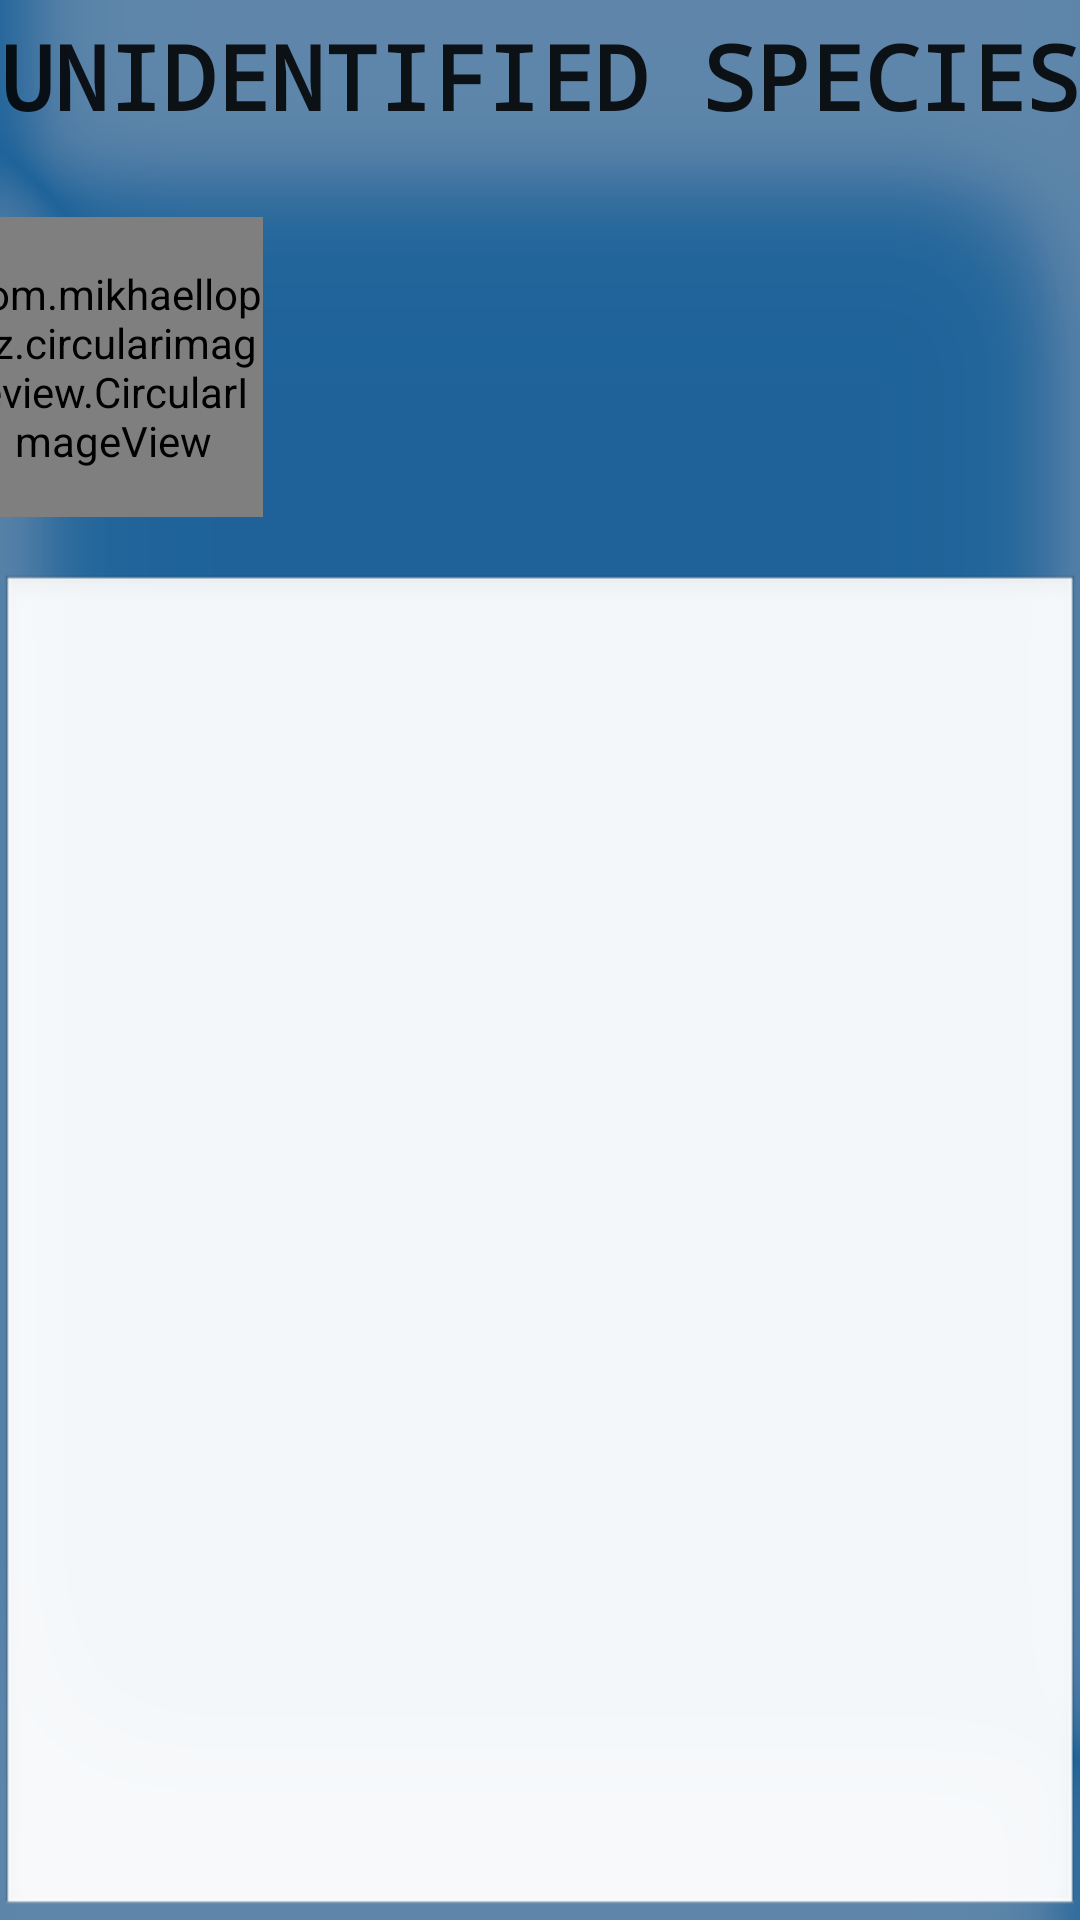

This screen was rendered from an Android layout file. Write that file and the resources it references.
<!-- AndroidManifest.xml: application theme AppTheme -->
<!-- res/layout/activity_con_content.xml -->
<?xml version="1.0" encoding="utf-8"?>
<android.support.constraint.ConstraintLayout xmlns:android="http://schemas.android.com/apk/res/android"
    xmlns:app="http://schemas.android.com/apk/res-auto"
    xmlns:tools="http://schemas.android.com/tools"
    android:layout_width="match_parent"
    android:layout_height="match_parent"
    android:background="@drawable/background"
    tools:context=".Prob_content">

    <android.support.constraint.ConstraintLayout
        android:id="@+id/constraintLayout"
        android:layout_width="match_parent"
        android:layout_height="match_parent"
        app:layout_constraintBottom_toBottomOf="parent"
        app:layout_constraintEnd_toEndOf="parent"
        app:layout_constraintStart_toStartOf="parent"
        app:layout_constraintTop_toTopOf="parent">


        <TextView
            android:id="@+id/header"
            android:layout_width="wrap_content"
            android:layout_height="wrap_content"
            android:layout_marginStart="55dp"
            android:layout_marginTop="5dp"
            android:layout_marginEnd="55dp"
            android:layout_marginBottom="18dp"
            android:text="UNIDENTIFIED SPECIES"
            android:textAppearance="@style/TextAppearance.AppCompat"
            android:textColor="@color/vpi__background_holo_light"
            android:textSize="30sp"
            android:textStyle="bold"
            android:typeface="monospace"
            app:layout_constraintBottom_toTopOf="@+id/res_name"
            app:layout_constraintEnd_toEndOf="parent"
            app:layout_constraintStart_toStartOf="parent"
            app:layout_constraintTop_toTopOf="parent" />

        <TextView
            android:id="@+id/res_name"
            android:layout_width="250dp"
            android:layout_height="100dp"
            android:layout_marginStart="10dp"
            android:layout_marginTop="18dp"
            android:layout_marginEnd="32dp"
            android:layout_marginBottom="10dp"
            android:gravity="center"
            android:text=""
            android:textAppearance="@style/TextAppearance.AppCompat"
            android:textColor="@android:color/background_dark"
            android:textSize="30sp"
            android:textStyle="bold"
            android:typeface="monospace"
            app:layout_constraintBottom_toTopOf="@+id/scrollView3"
            app:layout_constraintEnd_toEndOf="parent"
            app:layout_constraintStart_toEndOf="@+id/circularImageViewFishres"
            app:layout_constraintTop_toBottomOf="@+id/header" />

        <LinearLayout
            android:id="@+id/circularImageViewFishres"
            android:layout_width="100dp"
            android:layout_height="100dp"
            android:layout_marginStart="16dp"
            android:layout_marginTop="18dp"
            android:layout_marginEnd="9dp"
            android:layout_marginBottom="10dp"
            android:background="@android:drawable/ic_menu_search"
            app:layout_constraintBottom_toTopOf="@+id/scrollView3"
            app:layout_constraintEnd_toStartOf="@+id/res_name"
            app:layout_constraintHorizontal_bias="0.0"
            app:layout_constraintStart_toStartOf="parent"
            app:layout_constraintTop_toBottomOf="@+id/header">

            <com.mikhaellopez.circularimageview.CircularImageView
                android:id="@+id/circularImage"
                android:layout_width="100dp"
                android:layout_height="100dp"
                android:clickable="false"
                android:saveEnabled="false"
                android:scaleType="centerInside"

                android:src="@drawable/pro_1"
                android:textAlignment="center"
                app:civ_border_color="@color/default_circle_indicator_fill_color"
                app:civ_border_width="4dp"
                app:civ_shadow="false"
                app:civ_shadow_color="#4B0082"
                app:civ_shadow_radius="10" />

        </LinearLayout>


        <ScrollView
            android:id="@+id/scrollView3"
            android:layout_width="0dp"
            android:layout_height="0dp"
            android:background="@android:drawable/edit_text"
            app:layout_constraintBottom_toBottomOf="parent"
            app:layout_constraintEnd_toEndOf="parent"
            app:layout_constraintHorizontal_bias="0.0"
            app:layout_constraintStart_toStartOf="parent"
            app:layout_constraintTop_toBottomOf="@+id/res_name">

            <LinearLayout
                android:layout_width="wrap_content"
                android:layout_height="wrap_content"
                android:orientation="vertical">

                <ImageView
                    android:id="@+id/image_res"
                    android:layout_width="match_parent"
                    android:layout_height="wrap_content"
                    android:adjustViewBounds="true"
                    android:clickable="true"
                    android:scaleType="centerInside"
                    android:visibility="visible"
                    tools:layout_editor_absoluteX="19dp"
                    tools:layout_editor_absoluteY="262dp" />

                <TextView
                    android:id="@+id/restircted_cont"
                    android:layout_width="wrap_content"
                    android:layout_height="wrap_content"
                    android:textAppearance="@android:style/TextAppearance.Medium"
                    android:textColor="@android:color/black"
                    android:textSize="20dp"
                    android:visibility="visible" />

                <ImageView
                    android:id="@+id/global"
                    android:layout_width="match_parent"
                    android:layout_height="wrap_content"
                    android:adjustViewBounds="true"
                    android:visibility="visible" />

                <TextView
                    android:id="@+id/restricted_cont_1"
                    android:layout_width="wrap_content"
                    android:layout_height="wrap_content"
                    android:textAppearance="@android:style/TextAppearance.Medium"
                    android:textColor="@android:color/black"
                    android:textSize="20dp"
                    android:visibility="visible" />

            </LinearLayout>
        </ScrollView>
    </android.support.constraint.ConstraintLayout>

    <FrameLayout
        android:id="@+id/popup"
        android:layout_width="match_parent"
        android:layout_height="match_parent"
        android:layout_centerInParent="true"
        android:layout_margin="1dp"
        android:visibility="gone"
        app:layout_constraintBottom_toTopOf="@+id/constraintLayout"
        app:layout_constraintEnd_toStartOf="@+id/constraintLayout"
        app:layout_constraintStart_toStartOf="parent"
        app:layout_constraintTop_toTopOf="parent">

        <LinearLayout
            android:layout_width="match_parent"
            android:layout_height="match_parent"
            android:layout_margin="1dp"
            android:alpha="0.6"
            android:background="@color/vpi__background_holo_dark"
            android:gravity="center"
            android:orientation="vertical">

            
        </LinearLayout>

        <LinearLayout
            android:layout_width="match_parent"
            android:layout_height="match_parent"
            android:layout_margin="1dp"
            android:gravity="center"
            android:orientation="vertical">

            
            <ImageView
                android:id="@+id/popup_image"
                android:layout_width="match_parent"
                android:layout_height="wrap_content"
                android:adjustViewBounds="true"
                app:srcCompat="@mipmap/r_1" />
        </LinearLayout>

        <ImageView
            android:id="@+id/imageView_close"
            android:layout_width="50dp"
            android:layout_height="50dp"
            android:layout_gravity="top|right"
            android:clickable="true"
            android:src="@android:drawable/btn_dialog" />
    </FrameLayout>

</android.support.constraint.ConstraintLayout>
<!-- resources referenced by this layout -->
<resources>
  <!-- drawable background: png bitmap (drawable, 33881 bytes) -->
  <!-- drawable pro_1: png bitmap (drawable-xxxhdpi, 300628 bytes) -->
  <!-- mipmap r_1: jpg bitmap (mipmap-xxxhdpi, 248703 bytes) -->
  <style name="AppTheme" parent="Base.Theme.AppCompat.Light.DarkActionBar">
          
          <item name="colorPrimary">@color/vpi__background_holo_dark</item>
          <item name="colorPrimaryDark">@color/colorPrimaryDark</item>
          <item name="colorAccent">@color/colorAccent</item>
      </style>
  <!-- not gathered from this repository: default colours our renderer supplied (Android Studio template values) -->
  <color name="colorPrimaryDark">#FF3700B3</color>
  <color name="colorAccent">#FF03DAC5</color>
</resources>
